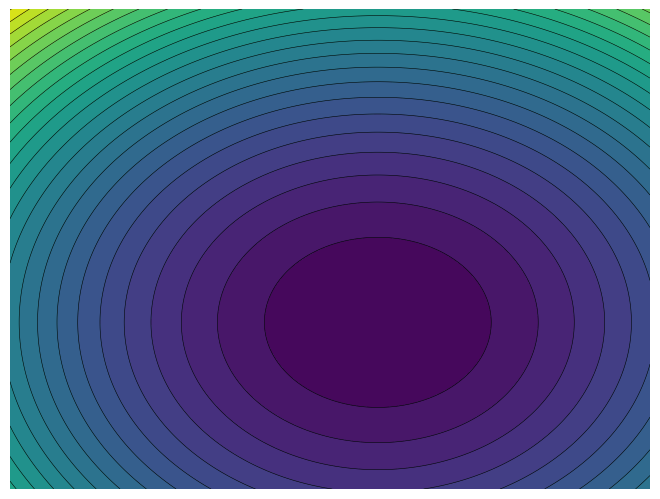

Source code (Python):
import numpy as np
import matplotlib.pyplot as plt




def generate(x,y):
    rand = (np.random.random(2)-0.5)*30
    return (x-rand[0])**2 + (y-rand[1])**2

x = np.arange(-20,20,0.1)
X,Y = np.meshgrid(x,x)

Z = generate(X,Y)


plt.contourf(X,Y,Z, levels=25)
plt.contour(X,Y,Z, levels=25, colors='k', linewidths=0.4)
plt.axis('off')
plt.gca().set_axis_off()
plt.subplots_adjust(top = 1, bottom = 0, right = 1, left = 0,
            hspace = 0, wspace = 0)
plt.margins(0,0)

plt.savefig('land.png')
#plt.show()
